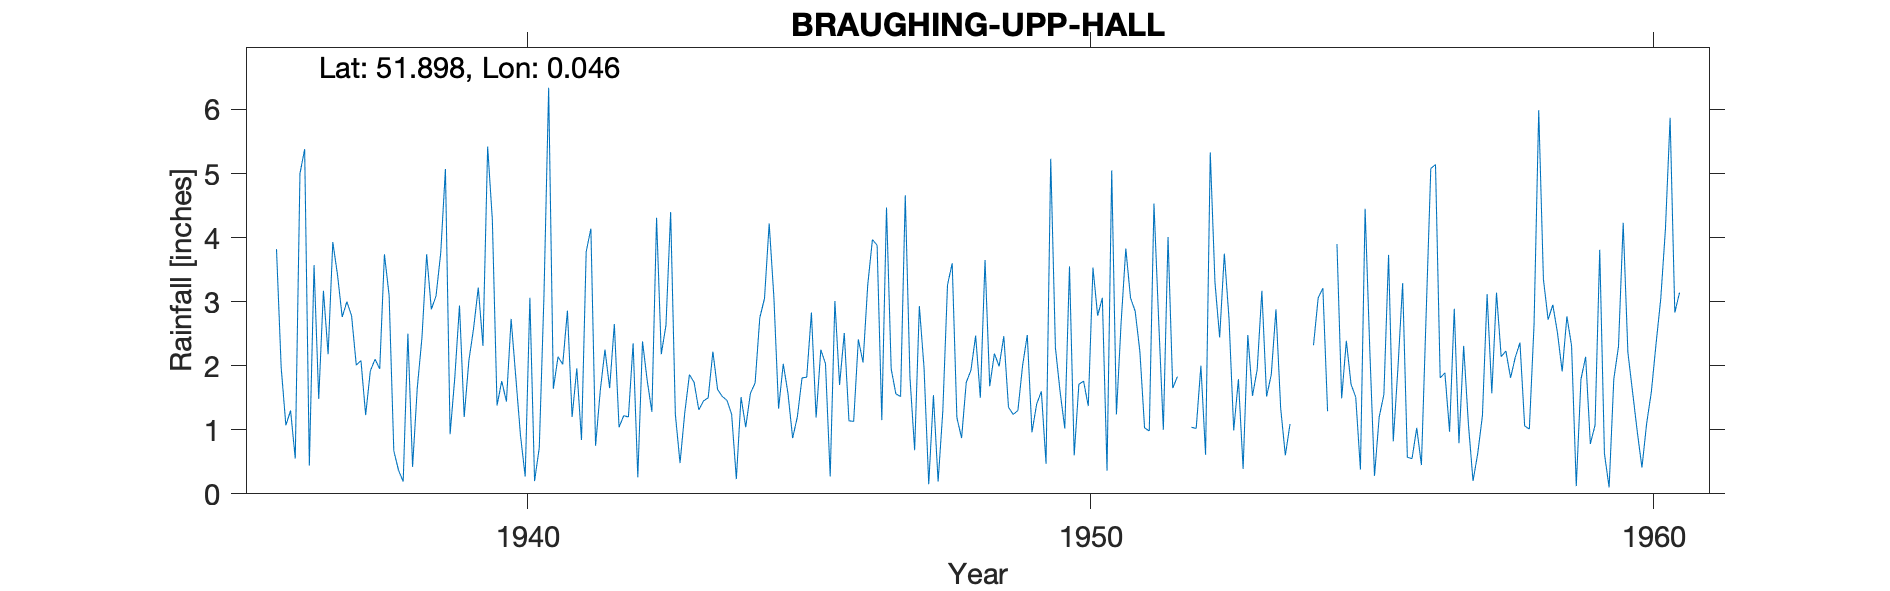

Values plotted in this chart, from the file beside it:
BRAUGHING-UPP-HALL, , , , , , , , , , , , , , , , , , , , , , , 
Grid ref, TL409241, Long, 0.04639, Lat, 51.9, Elevation, 370, ft, , , , , , , , , , , , , , , 
Station no, 968/5, , , , , , , , , , , , , , , , , , , , , , 
, 1931, 1932, 1933, 1934, 1935, 1936, 1937, 1938, 1939, 1940, 1941, 1942, 1943, 1944, 1945, 1946, 1947, 1948, 1949, 1950, 1951, 1952, 1953
January, , , , , , 3.82, 3.93, 3.1, 5.07, 1.76, 2.14, 2.65, 4.4, 1.46, 2.03, 1.7, 1.56, 3.6, 1.35, 1.02, 2.67, 1.83, 0.99
February, , , , , , 1.97, 3.42, 0.67, 0.93, 1.44, 2.02, 1.04, 1.24, 1.24, 1.57, 2.51, 1.52, 1.19, 1.24, 3.55, 3.83, , 1.79
March, , , , , , 1.07, 2.76, 0.37, 1.82, 2.73, 2.86, 1.22, 0.48, 0.23, 0.87, 1.14, 4.66, 0.87, 1.3, 0.6, 3.06, , 0.39
April, , , , , , 1.3, 3, 0.19, 2.94, 1.82, 1.2, 1.2, 1.26, 1.51, 1.2, 1.13, 1.82, 1.74, 2, 1.71, 2.85, 1.04, 2.48
May, , , , , , 0.55, 2.78, 2.5, 1.2, 0.91, 1.96, 2.35, 1.86, 1.04, 1.81, 2.41, 0.68, 1.93, 2.48, 1.76, 2.22, 1.02, 1.53
June, , , , , , 5, 2.01, 0.42, 2.08, 0.27, 0.84, 0.26, 1.74, 1.57, 1.82, 2.05, 2.93, 2.47, 0.96, 1.37, 1.03, 2, 1.94
July, , , , , , 5.38, 2.08, 1.65, 2.58, 3.06, 3.78, 2.38, 1.31, 1.73, 2.83, 3.26, 1.97, 1.5, 1.4, 3.53, 0.98, 0.61, 3.17
August, , , , , , 0.44, 1.23, 2.44, 3.22, 0.2, 4.14, 1.77, 1.45, 2.75, 1.19, 3.97, 0.15, 3.65, 1.6, 2.78, 4.53, 5.33, 1.52
September, , , , , , 3.57, 1.92, 3.74, 2.31, 0.72, 0.75, 1.28, 1.5, 3.05, 2.25, 3.88, 1.54, 1.68, 0.47, 3.06, 2.71, 3.3, 1.86
October, , , , , , 1.48, 2.1, 2.88, 5.42, 3.09, 1.61, 4.31, 2.22, 4.22, 2.03, 1.15, 0.19, 2.19, 5.23, 0.36, 1, 2.44, 2.88
November, , , , , , 3.17, 1.95, 3.09, 4.28, 6.34, 2.25, 2.18, 1.63, 3.07, 0.27, 4.47, 1.29, 1.99, 2.28, 5.05, 4.01, 3.75, 1.34
December, , , , , , 2.18, 3.74, 3.76, 1.38, 1.64, 1.65, 2.63, 1.52, 1.33, 3.01, 1.95, 3.26, 2.46, 1.59, 1.24, 1.65, 2.73, 0.6
Total, , , , , , 29.93, 30.92, 24.81, 33.23, 23.98, 25.2, 23.27, 20.61, 23.2, 20.88, 29.62, 21.57, 25.27, 21.9, 26.03, 30.54, , 20.49
1952 Feb Mar estimated, , , , , , , , , , , , , , , , , , , , , , , 
